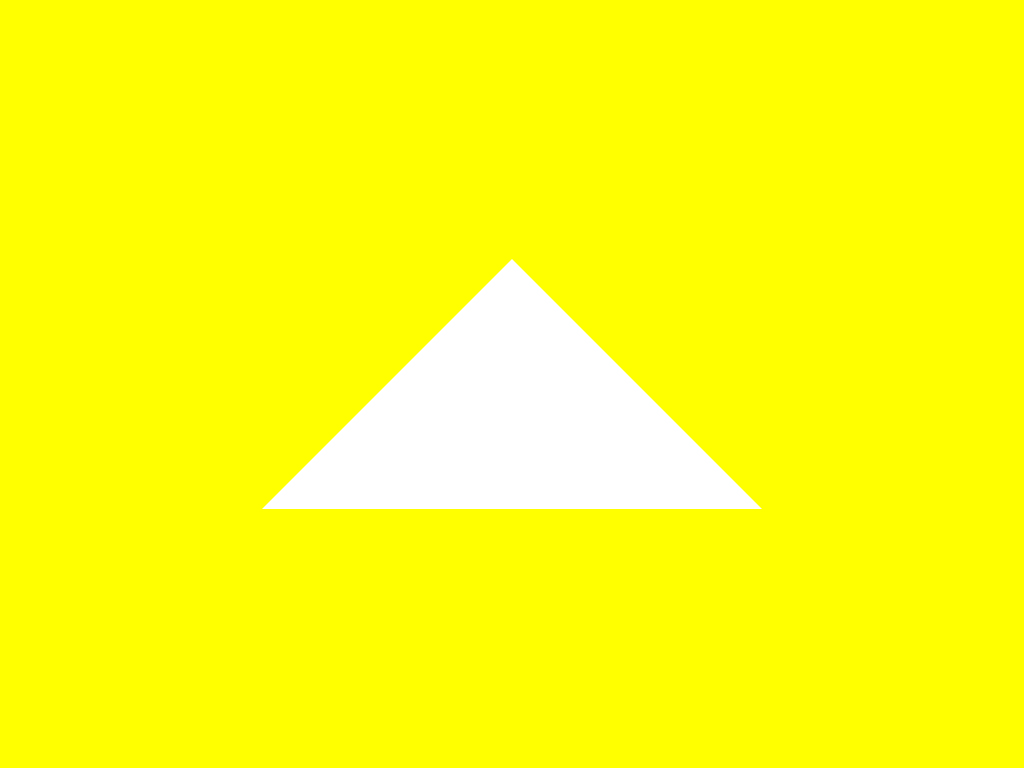

Write a web page that renders exactly this picture using CSS.

<!-- file: triangle_1.html -->
<!DOCTYPE html>
<html lang="en">
<head>
    <meta charset="UTF-8">
    <meta name="viewport" content="width=device-width, initial-scale=1.0">
    <title>Triangle 1 - CSS ART</title>
    <link rel="stylesheet" href="./triangle_1.css">
</head>
<body>
    <div class="container">
        <div class="triangle"></div>
    </div>
</body>
</html>

/* file: triangle_1.css */
body {
    padding: 0;
    margin: 0;
    background-color: yellow;
    
}

.container {
    height: 100vh;
    width: 100vw;
    
    display: flex;
    justify-content: center;
    align-items: center;
}

.triangle {
    height: 0;
    width: 0;
    border-bottom: 250px solid white;
    border-left: 250px solid transparent;
    border-right: 250px solid transparent;
}
